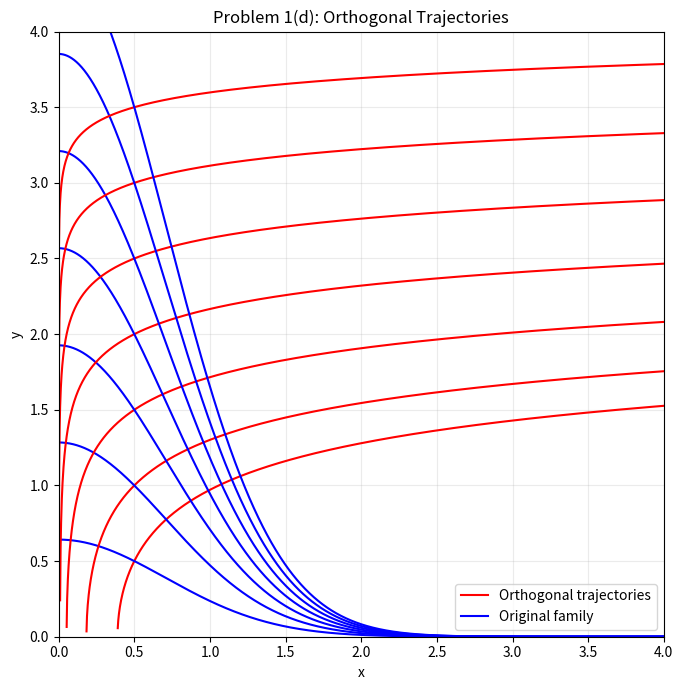
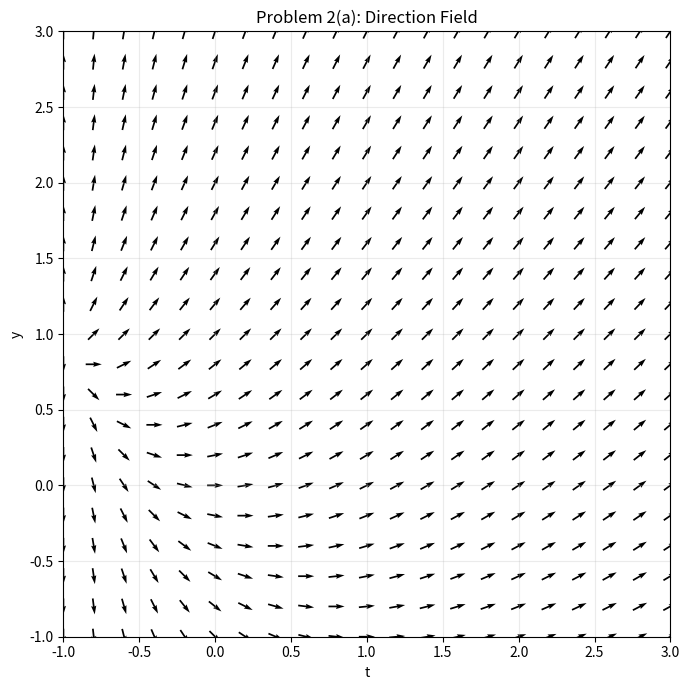
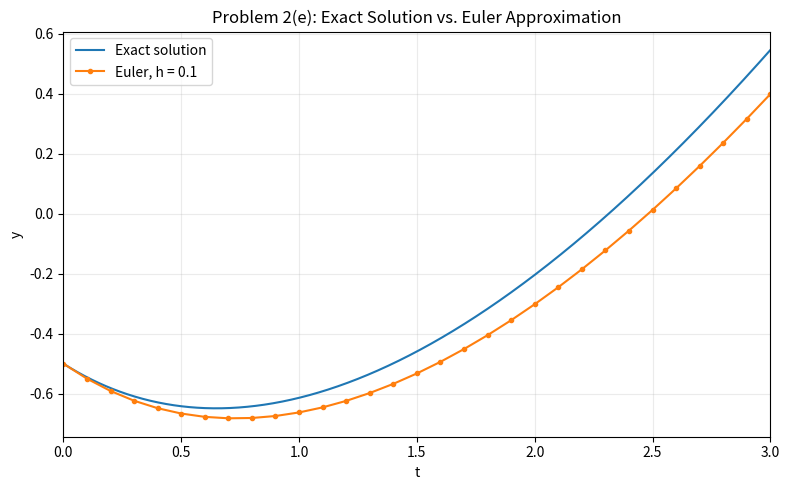
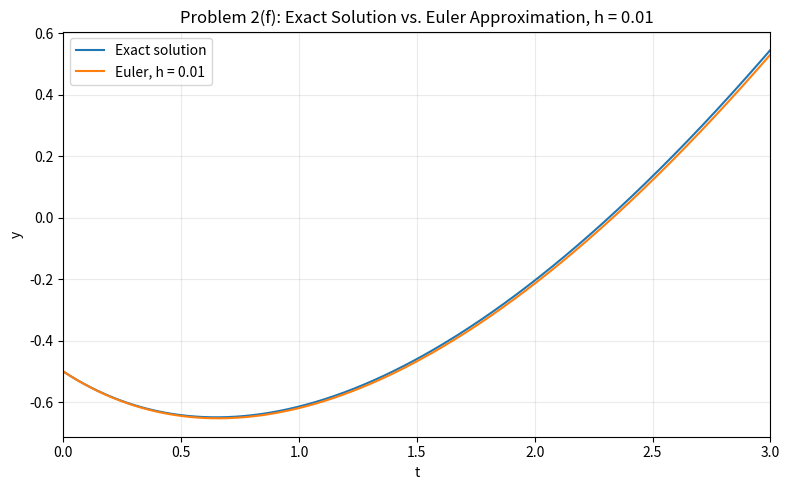

Write Python code to recreate these figures, in order.
import sympy as sp
import numpy as np
import matplotlib.pyplot as plt

sp.init_printing()

# PROBLEM 1 - Orthogonal trajectories

print("\n" + "=" * 65)
print("PROBLEM 1")
print("=" * 65)

x = sp.symbols("x", positive=True)
a = sp.symbols("a", real=True)
f = sp.Function("f")

family_expr = a * sp.exp(-x**2)

# 1(a)

print("\n1(a)")

# At an intersection point, f(x) = a*e^(-x^2).
intersection_eq = sp.Eq(f(x), family_expr)
a_of_x = sp.solve(intersection_eq, a)[0]

print("At an intersection point:")
sp.pprint(intersection_eq)
print("\nSolving for a gives:")
sp.pprint(sp.Eq(a, a_of_x))

# 1(b)

print("\n1(b)")

# Parametric tangent vector for the orthogonal trajectory (x, f(x))
tangent_orth = sp.Matrix([1, sp.diff(f(x), x)])

# Parametric tangent vector for a family curve (x, a*e^(-x^2))
tangent_family = sp.Matrix([1, sp.diff(family_expr, x)])

# Orthogonal tangent vectors have dot product 0.
dot_product = sp.simplify(tangent_orth.dot(tangent_family))
dot_at_intersection = sp.simplify(dot_product.subs(a, a_of_x))

print("Tangent vector to y = f(x):")
sp.pprint(tangent_orth)
print("\nTangent vector to y = a*e^(-x^2):")
sp.pprint(tangent_family)
print("\nDot product after substituting the value of a from part (a):")
sp.pprint(dot_at_intersection)

orthogonality_eq = sp.Eq(dot_at_intersection, 0)
print("\nDifferential equation from orthogonality:")
sp.pprint(orthogonality_eq)

# Solve the equation for f'(x); this form is convenient for dsolve.
fprime_rhs = sp.solve(orthogonality_eq, sp.diff(f(x), x))[0]
ode = sp.Eq(sp.diff(f(x), x), fprime_rhs)
print("\nEquivalent solved form:")
sp.pprint(ode)

# 1(c)

print("\n1(c)")
print(
    "By hand: start with 1 - 2*x*f(x)*f'(x) = 0. "
    "Rearrange to 2*f(x)*f'(x) = 1/x. Since the left side "
    "is d/dx[(f(x))^2], integrate both sides to get "
    "(f(x))^2 = ln|x| + C, so f(x) = +/-sqrt(ln|x| + C)."
)

print("\nSymPy general solution:")
general_solution = sp.dsolve(ode)
for sol in general_solution if isinstance(general_solution, list) else [general_solution]:
    sp.pprint(sol)

# 1(d)

print("\n1(d)")
print("Plotting the seven orthogonal trajectories in red and family curves in blue.")

initial_points = [
    (sp.Rational(1, 2), sp.Rational(1, 2)),
    (sp.Rational(1, 2), sp.Rational(1, 1)),
    (sp.Rational(1, 2), sp.Rational(3, 2)),
    (sp.Rational(1, 2), sp.Rational(2, 1)),
    (sp.Rational(1, 2), sp.Rational(5, 2)),
    (sp.Rational(1, 2), sp.Rational(3, 1)),
    (sp.Rational(1, 2), sp.Rational(7, 2)),
]

# x=0 cannot be inserted into log(x), so start just to the right of 0.
x_values = np.linspace(1e-4, 4, 2500)

plt.figure(figsize=(7, 7))

for i, (x0, y0) in enumerate(initial_points):
    # Requirement: use dsolve with an initial condition.
    orth_solution = sp.dsolve(ode, ics={f(x0): y0})
    orth_expr = orth_solution.rhs

    # Find the member of y=a*e^(-x^2) through (x0,y0).
    a_value = sp.solve(sp.Eq(y0, family_expr.subs(x, x0)), a)[0]
    family_through_point = sp.simplify(family_expr.subs(a, a_value))

    orth_func = sp.lambdify(x, orth_expr, "numpy")
    family_func = sp.lambdify(x, family_through_point, "numpy")

    with np.errstate(invalid="ignore", divide="ignore"):
        orth_y = np.asarray(orth_func(x_values), dtype=float)
        family_y = np.asarray(family_func(x_values), dtype=float)

    plt.plot(
        x_values,
        orth_y,
        color="red",
        label="Orthogonal trajectories" if i == 0 else None,
    )
    plt.plot(
        x_values,
        family_y,
        color="blue",
        label="Original family" if i == 0 else None,
    )

plt.xlim(0, 4)
plt.ylim(0, 4)
plt.gca().set_aspect("equal", adjustable="box")
plt.xlabel("x")
plt.ylabel("y")
plt.title("Problem 1(d): Orthogonal Trajectories")
plt.grid(True, alpha=0.25)
plt.legend()
plt.tight_layout()
plt.show()

# PROBLEM 2 - Forward Euler method
# IVP: y' = (y+t)/(1+t), y(0) = -1/2

print("\n" + "=" * 65)
print("PROBLEM 2")
print("=" * 65)

t, y = sp.symbols("t y", real=True)
F = (y + t) / (1 + t)

# 2(a)

print("\n2(a)")
print("Plotting a 21 by 21 direction field on [-1,3] x [-1,3].")
print("Note: the differential equation is singular at t = -1; the point (-1,1) is undefined.")

# 21 evenly spaced values including both boundaries.
t_grid = np.linspace(-1, 3, 21)
y_grid = np.linspace(-1, 3, 21)
T, Y = np.meshgrid(t_grid, y_grid)

# A tangent vector with slope (y+t)/(1+t) is proportional to
# (1+t, y+t). This avoids direct division by zero at t=-1.
U = 1 + T
V = Y + T
length = np.sqrt(U**2 + V**2)

U_normalized = np.divide(U, length, out=np.zeros_like(U), where=length != 0)
V_normalized = np.divide(V, length, out=np.zeros_like(V), where=length != 0)

plt.figure(figsize=(7, 7))
plt.quiver(T, Y, U_normalized, V_normalized, angles="xy", pivot="mid")
plt.xlim(-1, 3)
plt.ylim(-1, 3)
plt.xlabel("t")
plt.ylabel("y")
plt.title("Problem 2(a): Direction Field")
plt.grid(True, alpha=0.25)
plt.tight_layout()
plt.show()

# 2(b)
# ----------------------------
print("\n2(b)")

h_sym = sp.Rational(1, 10)
t0_sym = sp.Integer(0)
y0_sym = -sp.Rational(1, 2)

# Use .subs() as requested in the assignment.
slope0 = sp.simplify(F.subs({t: t0_sym, y: y0_sym}))
y1_sym = sp.simplify(y0_sym + h_sym * slope0)

print("Slope at (0, -1/2):")
sp.pprint(slope0)
print("Approximation for y(0.1):")
sp.pprint(y1_sym)
print("Decimal:", float(y1_sym))

# 2(c)

print("\n2(c)")

first_four = [y0_sym]
for i in range(3):
    ti = sp.Rational(i, 10)
    yi = first_four[-1]
    slope_i = sp.simplify(F.subs({t: ti, y: yi}))
    next_y = sp.simplify(yi + h_sym * slope_i)
    first_four.append(next_y)

print("Array [y(0), approx y(0.1), approx y(0.2), approx y(0.3)]:")
sp.pprint(first_four)
print("Decimal form:")
print(np.array([float(value) for value in first_four]))

# 2(d)

print("\n2(d)")

h = 0.1
A = np.zeros(31)
A[0] = -0.5

for i in range(1, 31):
    t_previous = (i - 1) * h
    y_previous = A[i - 1]
    slope = float(F.subs({t: t_previous, y: y_previous}))
    A[i] = y_previous + h * slope

print("Euler array A with 31 values:")
print(np.array2string(A, precision=8, separator=", "))

# ----------------------------
# 2(e)
# ----------------------------
print("\n2(e)")

Yfun = sp.Function("y")
ivp = sp.Eq(sp.diff(Yfun(t), t), (Yfun(t) + t) / (1 + t))
exact_solution = sp.dsolve(ivp, ics={Yfun(0): -sp.Rational(1, 2)})

print("Exact solution of the IVP:")
sp.pprint(exact_solution)

exact_func = sp.lambdify(t, exact_solution.rhs, "numpy")
t_exact = np.linspace(0, 3, 1000)
t_euler_01 = np.linspace(0, 3, 31)

plt.figure(figsize=(8, 5))
plt.plot(t_exact, exact_func(t_exact), label="Exact solution")
plt.plot(t_euler_01, A, marker="o", markersize=3, label="Euler, h = 0.1")
plt.xlim(0, 3)
plt.xlabel("t")
plt.ylabel("y")
plt.title("Problem 2(e): Exact Solution vs. Euler Approximation")
plt.grid(True, alpha=0.25)
plt.legend()
plt.tight_layout()
plt.show()

# 2(f)

print("\n2(f)")

h_fine = 0.01
B = np.zeros(301)
B[0] = -0.5

for i in range(1, 301):
    t_previous = (i - 1) * h_fine
    y_previous = B[i - 1]
    slope = float(F.subs({t: t_previous, y: y_previous}))
    B[i] = y_previous + h_fine * slope

t_euler_001 = np.linspace(0, 3, 301)

plt.figure(figsize=(8, 5))
plt.plot(t_exact, exact_func(t_exact), label="Exact solution")
plt.plot(t_euler_001, B, label="Euler, h = 0.01")
plt.xlim(0, 3)
plt.xlabel("t")
plt.ylabel("y")
plt.title("Problem 2(f): Exact Solution vs. Euler Approximation, h = 0.01")
plt.grid(True, alpha=0.25)
plt.legend()
plt.tight_layout()
plt.show()

# Compare the numerical errors for the two step sizes.
exact_on_01 = exact_func(t_euler_01)
exact_on_001 = exact_func(t_euler_001)
max_error_01 = np.max(np.abs(A - exact_on_01))
max_error_001 = np.max(np.abs(B - exact_on_001))

print("Maximum error with h = 0.1 :", max_error_01)
print("Maximum error with h = 0.01:", max_error_001)
print(
    "Observation: with the smaller step size h = 0.01, the Euler approximation "
    "lies much closer to the exact solution. Using more, smaller steps reduces "
    "the accumulated approximation error."
)
